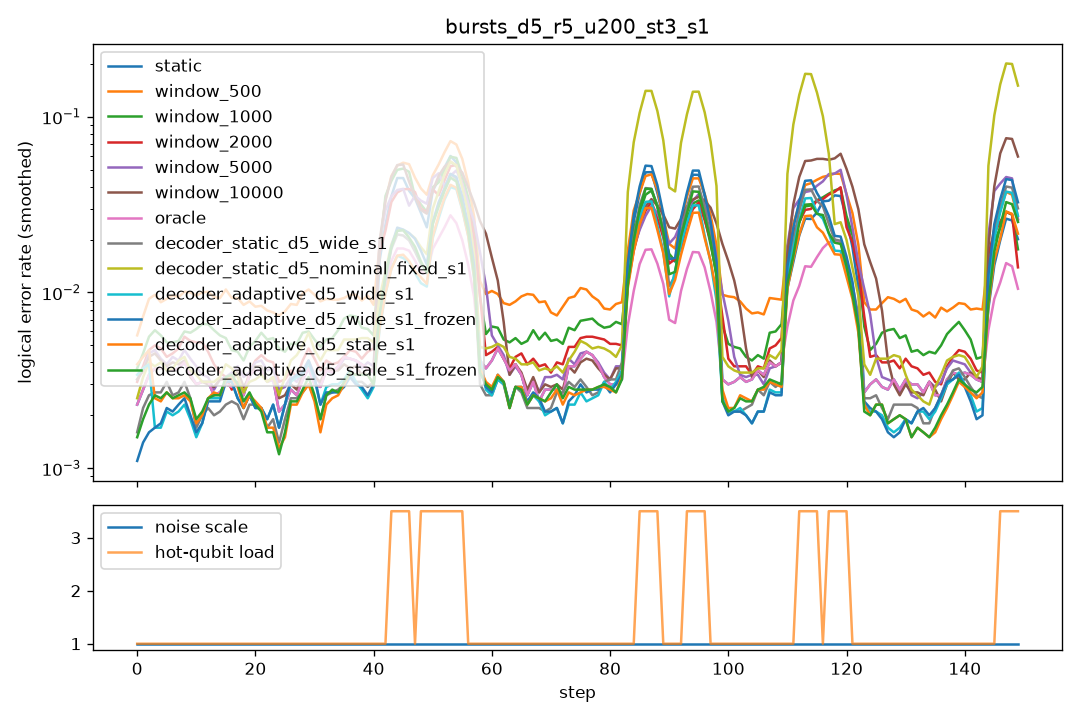

Data behind this chart, as committed beside it:
step, scale, n_hot, hot_p, static, window_500, window_1000, window_2000, window_5000, window_10000, oracle, decoder_static_d5_wide_s1, decoder_static_d5_nominal_fixed_s1, decoder_adaptive_d5_wide_s1, decoder_adaptive_d5_wide_s1_frozen, decoder_adaptive_d5_stale_s1, decoder_adaptive_d5_stale_s1_frozen
0, 1.0, 0, 0.0, 0.0025, 0.007, 0.003, 0.003, 0.003, 0.003, 0.0025, 0.001, 0.004, 0.0125, 0.001, 0.0135, 0.001
1, 1.0, 0, 0.0, 0.0055, 0.0135, 0.0085, 0.0065, 0.008, 0.008, 0.0055, 0.0045, 0.0045, 0.004, 0.004, 0.0035, 0.0035
2, 1.0, 0, 0.0, 0.0035, 0.008, 0.007, 0.006, 0.005, 0.005, 0.0035, 0.0025, 0.004, 0.0005, 0.0005, 0.0025, 0.003
3, 1.0, 0, 0.0, 0.0025, 0.008, 0.004, 0.0035, 0.002, 0.002, 0.0025, 0.003, 0.004, 0.0015, 0.0015, 0.002, 0.002
4, 1.0, 0, 0.0, 0.003, 0.0095, 0.0055, 0.0045, 0.0045, 0.0035, 0.003, 0.002, 0.0035, 0.001, 0.001, 0.002, 0.002
5, 1.0, 0, 0.0, 0.004, 0.0095, 0.0055, 0.0045, 0.004, 0.004, 0.004, 0.0015, 0.003, 0.0015, 0.0015, 0.0025, 0.0025
6, 1.0, 0, 0.0, 0.0055, 0.009, 0.0065, 0.0055, 0.0055, 0.006, 0.0055, 0.0045, 0.0055, 0.004, 0.0045, 0.003, 0.003
7, 1.0, 0, 0.0, 0.0035, 0.01, 0.0045, 0.0035, 0.0035, 0.0035, 0.0035, 0.0045, 0.002, 0.0025, 0.0025, 0.004, 0.004
8, 1.0, 0, 0.0, 0.002, 0.01, 0.004, 0.0045, 0.004, 0.003, 0.002, 0.0005, 0.0045, 0.001, 0.001, 0.001, 0.001
9, 1.0, 0, 0.0, 0.0035, 0.0085, 0.006, 0.006, 0.0035, 0.003, 0.0035, 0.0025, 0.0055, 0.0015, 0.002, 0.002, 0.0025
10, 1.0, 0, 0.0, 0.0055, 0.013, 0.009, 0.0085, 0.007, 0.005, 0.0055, 0.0035, 0.004, 0.0025, 0.0025, 0.003, 0.003
11, 1.0, 0, 0.0, 0.0025, 0.0085, 0.006, 0.004, 0.003, 0.002, 0.0025, 0.0015, 0.002, 0.002, 0.002, 0.002, 0.002
12, 1.0, 0, 0.0, 0.0015, 0.008, 0.006, 0.003, 0.0015, 0.002, 0.0015, 0.0005, 0.001, 0.0005, 0.0005, 0.001, 0.001
13, 1.0, 0, 0.0, 0.0025, 0.012, 0.006, 0.0045, 0.002, 0.0035, 0.0025, 0.002, 0.003, 0.0025, 0.002, 0.002, 0.002
14, 1.0, 0, 0.0, 0.0035, 0.009, 0.006, 0.003, 0.003, 0.0025, 0.0035, 0.0035, 0.0055, 0.005, 0.005, 0.0045, 0.0045
15, 1.0, 0, 0.0, 0.003, 0.0095, 0.0065, 0.005, 0.0045, 0.0045, 0.003, 0.0025, 0.004, 0.0025, 0.0025, 0.004, 0.0035
16, 1.0, 0, 0.0, 0.003, 0.008, 0.004, 0.002, 0.005, 0.0035, 0.003, 0.002, 0.003, 0.002, 0.002, 0.0015, 0.002
17, 1.0, 0, 0.0, 0.003, 0.0135, 0.005, 0.002, 0.002, 0.002, 0.003, 0.0015, 0.004, 0.004, 0.004, 0.004, 0.0045
18, 1.0, 0, 0.0, 0.002, 0.0065, 0.002, 0.002, 0.003, 0.003, 0.002, 0.0025, 0.002, 0.002, 0.002, 0.0025, 0.0025
19, 1.0, 0, 0.0, 0.004, 0.009, 0.0055, 0.0045, 0.0045, 0.005, 0.004, 0.003, 0.0035, 0.002, 0.002, 0.0025, 0.0025
20, 1.0, 0, 0.0, 0.001, 0.0055, 0.004, 0.003, 0.002, 0.001, 0.001, 0.0005, 0.001, 0.001, 0.001, 0.0005, 0.0005
21, 1.0, 0, 0.0, 0.007, 0.01, 0.008, 0.006, 0.006, 0.0055, 0.007, 0.004, 0.005, 0.004, 0.004, 0.0035, 0.0035
22, 1.0, 0, 0.0, 0.004, 0.0105, 0.007, 0.005, 0.0045, 0.0045, 0.004, 0.0015, 0.0045, 0.002, 0.002, 0.003, 0.0025
23, 1.0, 0, 0.0, 0.002, 0.007, 0.005, 0.0035, 0.0035, 0.003, 0.002, 0.002, 0.003, 0.002, 0.002, 0.0015, 0.0015
24, 1.0, 0, 0.0, 0.0015, 0.0065, 0.003, 0.003, 0.002, 0.0015, 0.0015, 0.0005, 0.002, 0.0005, 0.0005, 0.0, 0.0
25, 1.0, 0, 0.0, 0.0015, 0.0045, 0.0045, 0.0025, 0.0025, 0.002, 0.0015, 0.0015, 0.002, 0.003, 0.003, 0.0005, 0.0005
26, 1.0, 0, 0.0, 0.0015, 0.0085, 0.0045, 0.0015, 0.0015, 0.0015, 0.0015, 0.0015, 0.0015, 0.001, 0.001, 0.0015, 0.0015
27, 1.0, 0, 0.0, 0.005, 0.0125, 0.006, 0.0055, 0.005, 0.005, 0.005, 0.004, 0.008, 0.005, 0.005, 0.004, 0.0045
28, 1.0, 0, 0.0, 0.0045, 0.011, 0.0075, 0.0055, 0.0055, 0.005, 0.0045, 0.005, 0.007, 0.006, 0.0065, 0.0055, 0.0055
29, 1.0, 0, 0.0, 0.0005, 0.006, 0.003, 0.0015, 0.001, 0.0005, 0.0005, 0.0005, 0.0035, 0.0015, 0.0015, 0.0, 0.0
30, 1.0, 0, 0.0, 0.0045, 0.0115, 0.0085, 0.0065, 0.005, 0.005, 0.0045, 0.0025, 0.005, 0.0035, 0.0035, 0.0025, 0.0025
31, 1.0, 0, 0.0, 0.004, 0.011, 0.005, 0.005, 0.004, 0.004, 0.004, 0.003, 0.006, 0.004, 0.004, 0.003, 0.004
32, 1.0, 0, 0.0, 0.0015, 0.009, 0.003, 0.0025, 0.0015, 0.002, 0.0015, 0.0015, 0.002, 0.001, 0.001, 0.001, 0.001
33, 1.0, 0, 0.0, 0.004, 0.007, 0.005, 0.0025, 0.0035, 0.004, 0.004, 0.002, 0.004, 0.0015, 0.0015, 0.0015, 0.002
34, 1.0, 0, 0.0, 0.004, 0.0075, 0.0055, 0.004, 0.004, 0.0035, 0.004, 0.004, 0.0065, 0.0045, 0.0035, 0.0035, 0.0035
35, 1.0, 0, 0.0, 0.004, 0.011, 0.009, 0.0055, 0.005, 0.0045, 0.004, 0.003, 0.005, 0.004, 0.0035, 0.0035, 0.0035
36, 1.0, 0, 0.0, 0.0055, 0.011, 0.008, 0.0055, 0.0045, 0.004, 0.0055, 0.0035, 0.006, 0.004, 0.004, 0.0035, 0.0035
37, 1.0, 0, 0.0, 0.004, 0.01, 0.008, 0.004, 0.004, 0.0035, 0.004, 0.0025, 0.0055, 0.002, 0.002, 0.003, 0.003
38, 1.0, 0, 0.0, 0.0035, 0.009, 0.0065, 0.0045, 0.0035, 0.003, 0.0035, 0.0035, 0.004, 0.0035, 0.0035, 0.004, 0.004
39, 1.0, 0, 0.0, 0.0035, 0.0075, 0.005, 0.0035, 0.0035, 0.004, 0.0035, 0.003, 0.0065, 0.002, 0.002, 0.003, 0.003
40, 1.0, 0, 0.0, 0.003, 0.0075, 0.004, 0.0035, 0.003, 0.0025, 0.003, 0.003, 0.0055, 0.0025, 0.003, 0.0035, 0.0035
41, 1.0, 0, 0.0, 0.0045, 0.014, 0.0075, 0.0075, 0.006, 0.0055, 0.0045, 0.0025, 0.006, 0.0025, 0.0025, 0.0035, 0.0035
42, 1.0, 0, 0.0, 0.003, 0.0045, 0.0055, 0.005, 0.003, 0.003, 0.003, 0.0035, 0.004, 0.004, 0.004, 0.001, 0.001
43, 1.0, 5, 0.05, 0.0615, 0.058, 0.0615, 0.065, 0.081, 0.0825, 0.019, 0.023, 0.0245, 0.0195, 0.0245, 0.0205, 0.0265
44, 1.0, 5, 0.05, 0.0495, 0.0845, 0.0985, 0.0315, 0.054, 0.0725, 0.025, 0.027, 0.026, 0.0205, 0.0275, 0.021, 0.0275
45, 1.0, 5, 0.05, 0.058, 0.069, 0.0425, 0.0545, 0.0325, 0.0635, 0.024, 0.0325, 0.0335, 0.022, 0.033, 0.022, 0.032
46, 1.0, 5, 0.05, 0.052, 0.0475, 0.0415, 0.0295, 0.021, 0.044, 0.018, 0.021, 0.026, 0.015, 0.028, 0.0165, 0.025
47, 1.0, 0, 0.0, 0.003, 0.015, 0.0095, 0.013, 0.006, 0.005, 0.003, 0.002, 0.0035, 0.0015, 0.001, 0.002, 0.002
48, 1.0, 5, 0.05, 0.027, 0.0525, 0.051, 0.0655, 0.0425, 0.0285, 0.0165, 0.0165, 0.0195, 0.015, 0.0195, 0.014, 0.016
49, 1.0, 5, 0.05, 0.0315, 0.041, 0.031, 0.024, 0.076, 0.0335, 0.0145, 0.0135, 0.0195, 0.011, 0.0195, 0.0115, 0.016
50, 1.0, 5, 0.05, 0.0285, 0.0395, 0.0255, 0.018, 0.021, 0.0365, 0.013, 0.0195, 0.022, 0.014, 0.0185, 0.017, 0.016
51, 1.0, 5, 0.05, 0.0275, 0.032, 0.0265, 0.023, 0.0145, 0.037, 0.017, 0.0165, 0.018, 0.0125, 0.0135, 0.0115, 0.0145
52, 1.0, 5, 0.05, 0.0745, 0.067, 0.0645, 0.0625, 0.07, 0.054, 0.0275, 0.057, 0.0705, 0.0495, 0.0545, 0.05, 0.06
53, 1.0, 5, 0.05, 0.058, 0.088, 0.064, 0.0515, 0.057, 0.0695, 0.03, 0.053, 0.0585, 0.045, 0.057, 0.047, 0.0475
54, 1.0, 5, 0.05, 0.069, 0.088, 0.0675, 0.0625, 0.039, 0.063, 0.03, 0.051, 0.0665, 0.048, 0.052, 0.0475, 0.0515
55, 1.0, 5, 0.05, 0.07, 0.0885, 0.074, 0.062, 0.0505, 0.0545, 0.033, 0.0585, 0.064, 0.044, 0.0595, 0.049, 0.052
56, 1.0, 0, 0.0, 0.0035, 0.016, 0.0215, 0.0275, 0.031, 0.0205, 0.0035, 0.0025, 0.005, 0.0075, 0.004, 0.0035, 0.003
57, 1.0, 0, 0.0, 0.0025, 0.007, 0.0045, 0.0025, 0.03, 0.033, 0.0025, 0.002, 0.004, 0.0025, 0.0025, 0.0025, 0.0025
58, 1.0, 0, 0.0, 0.003, 0.011, 0.006, 0.005, 0.01, 0.0265, 0.003, 0.0015, 0.0035, 0.0025, 0.002, 0.0025, 0.0025
59, 1.0, 0, 0.0, 0.005, 0.0125, 0.008, 0.007, 0.0055, 0.027, 0.005, 0.0035, 0.0055, 0.003, 0.0035, 0.004, 0.0035
... 90 more rows
